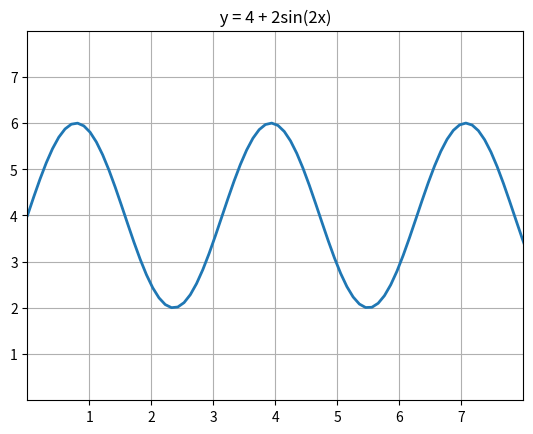

Here is the Python script that generated this plot:
import numpy as np
import matplotlib.pyplot as plt

x = np.linspace(0,10,100)
y = 4 + 2*np.sin(2* x)

#plot
fig, ax = plt.subplots()
ax.plot(x, y, linewidth = 2.0)
ax.set( xlim = (0, 8), xticks = np.arange(1,8),
        ylim = (0, 8), yticks = np.arange(1,8))
plt.grid()
plt.title(" y = 4 + 2sin(2x) ")
plt.show(block=True)

